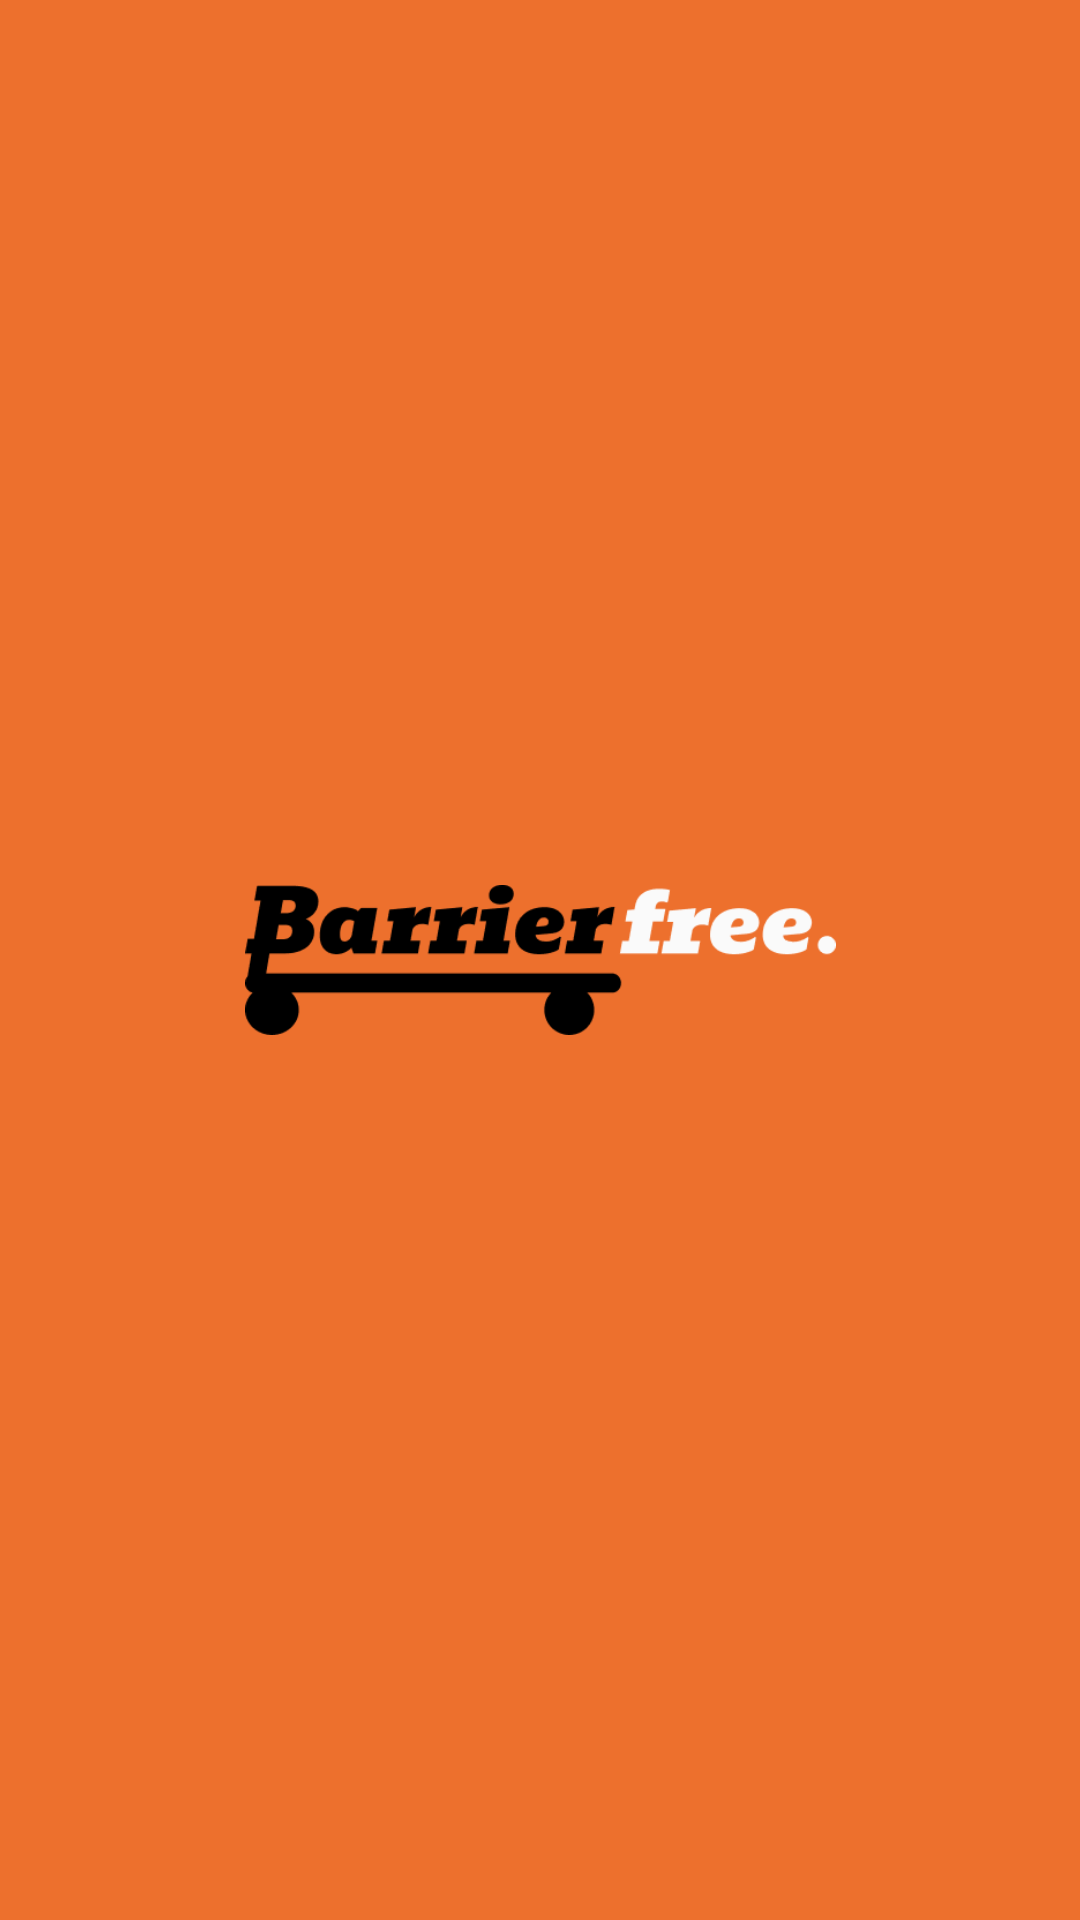

Android layout source for this screen:
<!-- AndroidManifest.xml: application theme Theme.BarrierFree -->
<!-- res/layout/activity_launch.xml -->
<?xml version="1.0" encoding="utf-8"?>
<androidx.constraintlayout.widget.ConstraintLayout xmlns:android="http://schemas.android.com/apk/res/android"
    xmlns:app="http://schemas.android.com/apk/res-auto"
    xmlns:tools="http://schemas.android.com/tools"
    android:layout_width="match_parent"
    android:layout_height="match_parent"
    tools:context=".LaunchActivity"
    android:background="#ED702D">

    <ImageView
        android:id="@+id/imageView2"
        android:layout_width="197dp"
        android:layout_height="50dp"
        app:layout_constraintBottom_toBottomOf="parent"
        app:layout_constraintEnd_toEndOf="parent"
        app:layout_constraintStart_toStartOf="parent"
        app:layout_constraintTop_toTopOf="parent"
        app:srcCompat="@drawable/logo" />
</androidx.constraintlayout.widget.ConstraintLayout>
<!-- resources referenced by this layout -->
<resources>
  <!-- drawable logo: png bitmap (drawable-v24, 7668 bytes) -->
  <style name="Theme.BarrierFree" parent="Theme.MaterialComponents.DayNight.DarkActionBar">
          
          <item name="colorPrimary">@color/purple_500</item>
          <item name="colorPrimaryVariant">@color/purple_700</item>
          <item name="colorOnPrimary">@color/white</item>
          
          <item name="colorSecondary">@color/teal_200</item>
          <item name="colorSecondaryVariant">@color/teal_700</item>
          <item name="colorOnSecondary">@color/black</item>
          
          <item name="android:statusBarColor">?attr/colorPrimaryVariant</item>
          
      </style>
  <!-- not gathered from this repository: default colours our renderer supplied (Android Studio template values) -->
  <color name="purple_500">#FF6200EE</color>
  <color name="purple_700">#FF3700B3</color>
  <color name="teal_200">#FF03DAC5</color>
  <color name="teal_700">#FF018786</color>
  <color name="black">#FF000000</color>
  <color name="white">#FFFFFFFF</color>
</resources>
